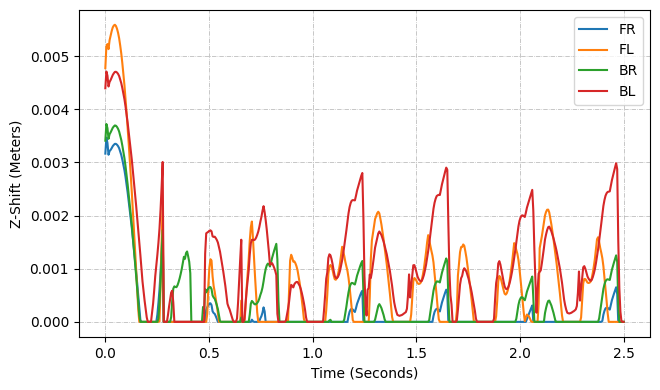

This figure's Python source:
import matplotlib.pyplot as plt
import numpy as np
import statistics


y1 = [0.0031648392218364785, 0.003464941297769785, 0.0033655909076105513, 0.003143437452166381, 0.0032124247111006954, 0.003235085235090831, 0.0032683822369890376, 0.003306104755899532, 0.003330108589012064, 0.003349437038307733, 0.0033479975737671598, 0.003331880480745299, 0.0033056816795791373, 0.0032669723778712195, 0.003205882158447777, 0.0031398272345247668, 0.0030520770676757303, 0.002953198825881975, 0.0028547963186515636, 0.0027283236200545593, 0.0025829943491552394, 0.00243598121399696, 0.0022728523466943, 0.00210751292826119, 0.0019305735685653082, 0.0017589706431437955, 0.0015604261315944278, 0.0013549470141075404, 0.0011516797698712966, 0.0009435985027708485, 0.0007233633014540231, 0.0005020895801793518, 0.0002731820084545261, 3.693187157860333e-05, 0.0, 0.0, 0.0, 0.0, 0.0, 0.0, 0.0, 0.0, 0.0, 0.0, 0.0, 0.0, 0.0, 0.0, 0.0, 0.0001361461486208959, 0.00035415730094852626, 0.0006037570662261886, 0.0009360649209692156, 0.001336145596384293, 0.0017792314103180214, 0.0, 0.0, 0.0, 0.0, 0.0, 0.0, 0.0, 0.0, 0.0, -0.0, -0.0, -0.0, -0.0, -0.0, -0.0, -0.0, -0.0, -0.0, -0.0, -0.0, -0.0, -0.0, -0.0, -0.0, -0.0, -0.0, -0.0, 0.0, 0.0, 0.0, 0.0, 0.0, 0.0, 0.0, 0.0, 0.0, 0.0, 0.0, 0.0, -0.0, 0.0002187470109303735, 0.00027711145285933214, 0.0003155636777915294, 0.00034560874891331706, 0.0003490755362205955, 0.0003153262435095088, 0.00019861463875851926, 0.0001658958293142261, 0.00015082024435468777, 0.00010656699441352968, 5.695383097764628e-05, 0.0, 0.0, 0.0, 0.0, 0.0, 0.0, 0.0, 0.0, 0.0, 0.0, 0.0, 0.0, 0.0, 0.0, 0.0, 0.0, 0.0, 0.0, 0.0, 0.0, 0.0, 0.0, 4.150962868840291e-05, 0.0, 0.0, 0.0, 0.0, 0.0, 0.0, 0.0, 0.0, 0.0, 4.10107557453796e-05, 1.3915743780026357e-05, 0.0, 0.0, 0.0, 0.0, 0.0, 1.2350880967921585e-05, 6.685887089848208e-05, 0.0001089934070267693, 0.00017380326312881666, 0.0002726850269993231, 0.00019833896434623622, -0.0, -0.0, -0.0, -0.0, -0.0, -0.0, -0.0, -0.0, -0.0, -0.0, -0.0, -0.0, 0.0, 0.0, 0.0, 0.0, 0.0, 0.0, 0.0, 0.0, 0.0, 0.0, 0.0, 0.0, 0.0, 0.0, 0.0, 0.0, 0.0, 0.0, 0.0, 0.0, 0.0, 0.0, 0.0, 0.0, 0.0, 0.0, 0.0, 0.0, 0.0, 0.0, 0.0, 0.0, 0.0, 0.0, 0.0, 0.0, 0.0, 0.0, 0.0, 0.0, 0.0, 0.0, 0.0, 0.0, 0.0, 0.0, 0.0, 0.0, 0.0, 0.0, 0.0, 0.0, 0.0, 0.0, 0.0, 0.0, 0.0, 0.0, 0.0, 0.0, 0.0, 0.0, 0.0, 0.0, 0.0, 0.0, 0.00010924314813866176, 0.00018949585039383331, 0.00023278114212403665, 0.00024613459450650496, 0.0002317094927757628, 0.0002063880130351263, 0.00018599949282564675, 0.000255302204460069, 0.00033679710885029256, 0.00039242260436103324, 0.00044814711592419253, 0.0005017834528131438, 0.0005510924742521168, 0.0005845530872000239, 0.0, 0.0, 0.0, 0.0, 0.0, 0.0, 0.0, 0.0, 0.0, 0.0, 0.0, 0.0, 0.0, 0.0, 0.0, 0.0, 0.0, 0.0, 0.0, 0.0, 0.0, 0.0, 0.0, 0.0, 0.0, 0.0, 0.0, 0.0, 0.0, 0.0, 0.0, 0.0, 0.0, 0.0, 0.0, 0.0, 0.0, 0.0, 0.0, 0.0, 0.0, 0.0, 0.0, 0.0, 0.0, 0.0, 0.0, 0.0, 0.0, 0.0, 0.0, 0.0, 0.0, 0.0, 0.0, 0.0, 0.0, 0.0, 0.0, 0.0, 0.0, 0.0, 0.0, 0.0, 0.0, 0.0, 0.00011007755299271005, 0.00018560029802863596, 0.00022618480074749315, 0.00024619174898431797, 0.0002339257693594936, 0.00021891996949673475, 0.0001958672070351941, 0.0002789017325285965, 0.00036447006215201117, 0.00043015505973391344, 0.0004900775523239007, 0.0005514655420489324, 0.000605711520046845, 0.0005463312797954131, 0.0, 0.0, 0.0, 0.0, 0.0, 0.0, 0.0, 0.0, 0.0, 0.0, 0.0, 0.0, 0.0, 0.0, 0.0, 0.0, 0.0, 0.0, 0.0, 0.0, 0.0, 0.0, 0.0, 0.0, 0.0, 0.0, 0.0, 0.0, 0.0, 0.0, 0.0, 0.0, 0.0, 0.0, 0.0, 0.0, 0.0, 0.0, 0.0, 0.0, 0.0, 0.0, 0.0, 0.0, 0.0, 0.0, 0.0, 0.0, 0.0, 0.0, 0.0, 0.0, 0.0, 0.0, 0.0, 0.0, 0.0, 0.0, 0.0, 0.0, 0.0, 0.0, 0.0, 0.0, 0.0, 0.0, 0.0, 0.0, 0.0, 0.0, 0.0, 0.0, 0.0, 0.0, 5.053656059336653e-05, 0.0001039820785223664, 0.00015718105104742984, 0.00021004538495140657, 0.000259874760432689, 0.0003088388164442637, 0.0, 0.0, 0.0, 0.0, 0.0, 0.0, 0.0, 0.0, 0.0, 0.0, 0.0, 0.0, 0.0, 0.0, 0.0, 0.0, 0.0, 0.0, 0.0, 0.0, 0.0, 0.0, 0.0, 0.0, 0.0, 0.0, 0.0, 0.0, 0.0, 0.0, 0.0, 0.0, 0.0, 0.0, 0.0, 0.0, 0.0, 0.0, 0.0, 0.0, 0.0, 0.0, 0.0, 0.0, 0.0, 0.0, 0.0, 0.0, 0.0, 0.0, 0.0, 0.0, 0.0, 0.0, 0.0, 0.0, 0.0, 0.0, 0.0, 0.0, 0.0, 0.0, 0.0, 0.0, 0.0, 1.769610455081927e-05, 0.0001354792657836219, 0.00020759143221990039, 0.0002532361656164006, 0.0002681361945065965, 0.00026446405035073005, 0.00024597280826251476, 0.00023093542488228678, 0.0003155282944224138, 0.00040580071131616433, 0.00047212355298753713, 0.000533525696497767, 0.0005948267917306909, 0.000650754136082635, 0.0005214413119842253, 0.0, 0.0, 0.0, 0.0, 0.0, 0.0]

y2 = [0.004771991300681984, 0.0051851224678169374, 0.005226186035345417, 0.0051304725983777315, 0.005297136337722807, 0.005389394847143265, 0.005472276661023427, 0.005539824676549033, 0.005575135245277468, 0.005588751607403211, 0.005565857085376323, 0.0055134051058386025, 0.005437091674204866, 0.005335609387370019, 0.005200276164127637, 0.005049522688172315, 0.004867085641985631, 0.004664105721680835, 0.00445309347788794, 0.004207459335499532, 0.003937267653967984, 0.0036603965821307735, 0.003362033606952008, 0.003056868014478367, 0.002736040586658532, 0.0024176136111420657, 0.0020700060096064156, 0.0017130849776000672, 0.001355939779563197, 0.0009915620321277574, 0.0006135723379355522, 0.00023361918526419934, 0.0, 0.0, 0.0, 0.0, 0.0, 0.0, 0.0, 0.0, 0.0, 0.0, 0.0, 0.0, 0.0, 0.0, 0.0, 0.0, 0.0, 0.0, 0.0, 7.273072630785915e-06, 0.0006781184891599694, 0.0014446894974723772, 0.002271351558715868, 0.0, 0.0, 0.0, -0.0, -0.0, -0.0, -0.0, -0.0, -0.0, -0.0, -0.0, -0.0, -0.0, -0.0, -0.0, -0.0, -0.0, -0.0, -0.0, -0.0, -0.0, -0.0, -0.0, -0.0, -0.0, -0.0, -0.0, -0.0, -0.0, -0.0, -0.0, -0.0, -0.0, -0.0, -0.0, -0.0, 0.0, -0.0, -0.0, -0.0, -0.0, 0.00015692905507312227, 0.0006920120804833553, 0.001023998234651056, 0.001178973137922649, 0.0011523874285080664, 0.0008560753530432666, 0.000673594106270969, 0.0005655237643836427, 0.00042541968252638476, 0.00029706581490177605, 0.00016613804497968252, -0.0, -0.0, -0.0, -0.0, -0.0, 0.0, 0.0, 0.0, 0.0, 0.0, 0.0, 0.0, 0.0, 0.0, 0.0, 0.0, 0.0, 0.0, 0.0, 0.0, 0.0, 0.00040093824971097503, 0.0, 0.0, 0.0, 0.00025910786348648583, 0.0006228348450129215, 0.0009040309847751038, 0.001179004518346831, 0.0015273043567441045, 0.0017807273116518937, 0.0018874636569596653, 0.0015742502732690616, 0.0011931511688249043, 0.0008398917517176454, 0.0005029129707076116, 0.0001809784087479184, -0.0, -0.0, -0.0, -0.0, -0.0, -0.0, -0.0, -0.0, -0.0, -0.0, -0.0, -0.0, -0.0, -0.0, -0.0, -0.0, -0.0, -0.0, -0.0, -0.0, -0.0, -0.0, -0.0, -0.0, -0.0, -0.0, -0.0, -0.0, -0.0, 0.0005670539429960623, 0.0011507907915986589, 0.001262357510401706, 0.0012086508061152285, 0.0011328072979810797, 0.0011387904416983385, 0.001101683582452733, 0.0010464108968436252, 0.0009697943233878927, 0.000852251913324985, 0.0007332575437265069, 0.0005906111673993563, 0.00042494867739346166, 0.0002453526123801932, 5.253624161254478e-05, 0.0, 0.0, 0.0, 0.0, 0.0, 0.0, 0.0, 0.0, 0.0, 0.0, 0.0, 0.0, 0.0, 0.0, 0.0, 0.0, 0.0, 0.0, 0.0, 0.0, 0.00021756678131182184, 0.0005076754428247375, 0.0009045842061343005, 0.001042456504282126, 0.0010694342355618146, 0.001035604434940256, 0.0009716895104425565, 0.000877485545801361, 0.0008035528290904645, 0.0007921638397377623, 0.0008222484869325899, 0.0008862982481965775, 0.0009789906217880925, 0.00110249958651362, 0.0012523503213199402, 0.001412956339286664, 0.0013195932826695982, 0.0012397142868187032, 0.0011281395648512205, 0.0010404208499935489, 0.0009579454214940741, 0.0008295553036873813, 0.0006579495947174146, 0.00045745170583794944, 0.0002540621345667546, 3.302522542316475e-05, -0.0, -0.0, -0.0, -0.0, -0.0, -0.0, -0.0, -0.0, -0.0, -0.0, -0.0, -0.0, -0.0, -0.0, -0.0, 0.0004721837088117212, 0.0011812004269287975, 0.0015330421259550186, 0.0016607137480154637, 0.0017977938694593238, 0.0019335650032013222, 0.001991400763456725, 0.0020433448123207947, 0.002071217953075594, 0.002042024143692719, 0.0019406903999255785, 0.001828456620677064, 0.0016938032394887212, 0.001555564069380251, 0.0014010461612901017, 0.001249693269716904, 0.001083275777632675, 0.0009003021094982773, 0.0007226697754743223, 0.0005229781354723446, 0.00031410455818460916, 9.44114186753413e-05, 0.0, 0.0, 0.0, 0.0, 0.0, 0.0, 0.0, 0.0, 0.0, 0.0, 0.0, 0.0, 0.0, 0.0, 0.0, 0.0, 0.0, 0.00013808029103095574, 0.0004628036386342626, 0.0007623311710423022, 0.0008240073568144324, 0.0008069180517926266, 0.0007705009402276062, 0.0007264610296068778, 0.0007131077304015818, 0.000717768523828757, 0.0007383020195618266, 0.0007882291948648965, 0.0008860863182872318, 0.0010019499001755708, 0.001148903197792506, 0.0013095387112181578, 0.0014946515390183693, 0.0016320128110087716, 0.0015330971392580842, 0.001433055928508952, 0.001339005978079317, 0.0012493766056227563, 0.0011199397375966187, 0.0009111173707612844, 0.0007009084779209567, 0.0004884285176622596, 0.0002502785039923443, 4.894292389687867e-05, -0.0, -0.0, -0.0, -0.0, -0.0, -0.0, -0.0, -0.0, -0.0, -0.0, -0.0, -0.0, -0.0, -0.0, -0.0, -0.0, 0.00020552719997648833, 0.0008668826647572003, 0.001089091768428124, 0.0013109240371415615, 0.0014066270783086021, 0.0014104797976289953, 0.001456001954553411, 0.0014307530624689004, 0.0013269223746681393, 0.0012110238626041215, 0.0010640030856119214, 0.0009117815349396257, 0.0007458038021236235, 0.000579383275917841, 0.0003999890988831911, 0.00020474355081909868, 1.1927849469427488e-05, 0.0, 0.0, 0.0, 0.0, 0.0, 0.0, 0.0, 0.0, 0.0, 0.0, 0.0, 0.0, 0.0, 0.0, 0.0, 0.0, 0.0, 0.0, 0.0, 0.0, 0.000106375393751861, 0.0003938545852699462, 0.0007596762531157284, 0.0008635238257377268, 0.0008404178641368465, 0.0007690470332473019, 0.0006853803471006337, 0.000598885505408852, 0.0005299914820137413, 0.0005130044878268092, 0.0005374406164875747, 0.0005957731018571483, 0.0006881924744794234, 0.0008107638500552181, 0.0009538461211352984, 0.0011117561993268755, 0.0012900356592272589, 0.001482092832029625, 0.0014335211648136266, 0.0013514088707436529, 0.0012806441260349076, 0.0011661379771114725, 0.0009936098357297978, 0.0007944866618364257, 0.0005890625388525568, 0.00037472312218608355, 0.00017092047051809838, 1.3484479894640507e-05, 8.694204482362858e-05, 0.00013776778272577695, 0.00011690679623477959, 9.661125956315882e-05, 5.6192945948019995e-05, 7.88735578843873e-06, -0.0, -0.0, -0.0, -0.0, -0.0, -0.0, 0.00034119637270200255, 0.0013861955061984547, 0.001493612413262644, 0.0016047264168735794, 0.001733886137282916, 0.001864732727963782, 0.0020014818513999126, 0.002068105127381867, 0.0021091339717586553, 0.0021119037200628644, 0.0020594692418187868, 0.0019447612209018016, 0.001832450859190505, 0.0016968772208009368, 0.0015558108580290455, 0.0014032967737724058, 0.0012506724132154063, 0.0010862693755733495, 0.000907834571602897, 0.0007370291555390564, 0.0005417989889840897, 0.0003394584339190134, 0.00012562667750325062, 0.0, 0.0, 0.0, 0.0, 0.0, 0.0, 0.0, 0.0, 0.0, 0.0, 0.0, 0.0, 0.0, 0.0, 0.0, 0.0, 0.0, 8.33854438149384e-05, 0.0004150349054884639, 0.0007242107203979109, 0.0008074288527158941, 0.0008055040959746256, 0.0007740583964256992, 0.0007386342213121244, 0.0007310074589749209, 0.0007377211167123236, 0.0007588407651312366, 0.0008203569913129463, 0.0009214617691558016, 0.0010459974571617667, 0.0011886038203723999, 0.0013625328886266294, 0.0015542360212707387, 0.0015923692783283616, 0.0015068974132421114, 0.001390624826543227, 0.0013010097464148172, 0.0011976429929349756, 0.00104632261969574, 0.0008373203861898928, 0.0006266309152752186, 0.00039794605166543835, 0.0001651678688369779, -0.0, -0.0, -0.0, -0.0, -0.0, -0.0, -0.0, -0.0, -0.0, -0.0, -0.0, -0.0, -0.0, -0.0, 0.0]

y3 = [0.003407992155802961, 0.003721784921201208, 0.0036436909769491117, 0.00344318736471221, 0.003529770686606676, 0.0035652597581256793, 0.0036076505148340647, 0.0036507949350813246, 0.003676813016131673, 0.003694970643845006, 0.0036894855257363665, 0.003666535234276494, 0.003630922717180762, 0.003580399886934747, 0.003505271999554848, 0.0034231633548264836, 0.003317514177812789, 0.0031989738121380703, 0.003079268636776623, 0.002930162673617311, 0.0027610291769690426, 0.0025893671059561587, 0.0024005640538649945, 0.0022087659198493457, 0.0020045661563716836, 0.0018051439765791317, 0.0015783634368502853, 0.001344249398305985, 0.0011120440217772798, 0.0008745616184170411, 0.0006247349877600964, 0.0003736853768173874, 0.0001150423935556637, 0.0, 0.0, 0.0, 0.0, 0.0, 0.0, 0.0, 0.0, 0.0, 0.0, 0.0, 0.0, 0.0, 0.0, 0.0, 0.0, 0.0, 6.355206216778786e-05, 0.0003630470699200511, 0.0007526178471253519, 0.0012157721955617063, 0.0017255105761845465, 0.0, 0.0, 0.0, 0.0, 0.0, 0.0, 0.0, 8.985938059774823e-05, 0.00040075742891481947, 0.0006250306624769401, 0.0006685442517320438, 0.0006556317923839171, 0.0006529291645050432, 0.0006896663293974971, 0.0007499089984506623, 0.0008210508011675039, 0.0009048471484677319, 0.0009988192355199867, 0.0011087366853079087, 0.0012241716747063835, 0.0011853912818636176, 0.0012944122538197684, 0.0013241559554900623, 0.0012337035051689287, 0.0011298500085277414, 0.0009155601049200874, -0.0, -0.0, -0.0, 0.0, 0.0, 0.0, 0.0, 0.0, 0.0, 0.0, 0.0, 0.00027946274818719873, 0.0001704397614746962, 0.0006158855626551301, 0.0005547010410725864, 0.0005976415352150522, 0.0006283072738614284, 0.0006540952743696627, 0.0006542566728814359, 0.0006173013023738814, 0.000496781577930766, 0.000458285928288189, 0.0004340647073527486, 0.00037782352594790904, 0.0003138822877545333, 0.00023748095599691088, 0.0001205739267457666, 1.232138900921531e-05, 0.0, 0.0, 0.0, 0.0, 0.0, 0.0, 0.0, 0.0, 0.0, 0.0, 0.0, 0.0, 0.0, 0.0, 0.0, 0.0, 0.0, 0.0, 0.0, 8.359604711087076e-05, 0.0, 0.0, 0.0, 0.0, 0.0, 0.0, 0.0, 0.00013655607247070088, 0.00034173212897990046, 0.00039349976102497287, 0.000372301656023206, 0.0003424175771996423, 0.00032826579393689935, 0.00033408250434301335, 0.0003550840970193387, 0.0003858299654863231, 0.00043816031048675484, 0.0005077644168213484, 0.0005653443948841136, 0.0006461490185510115, 0.0007612061166661641, 0.0008927323591471734, 0.0009950882589671427, 0.0010623021463541634, 0.0010957009734518356, 0.0010865401216999368, 0.0010418934991625116, 0.0011149156664632652, 0.0012006287528105617, 0.0012739859015551943, 0.0013427132955402012, 0.0014080573908964733, 0.0014681001840092516, 0.0011741949493192635, 0.0003928828355046958, 0.0, 0.0, 0.0, 0.0, 0.0, 0.0, 0.0, 0.0, 0.0, 0.0, 0.0, 0.0, 0.0, 0.0, 0.0, 0.0, 0.0, 0.0, 0.0, 0.0, 0.0, 0.0, 0.0, 0.0, 0.0, 0.0, 0.0, 0.0, 0.0, 0.0, 0.0, 0.0, 0.0, 0.0, 0.0, 0.0, 0.0, 0.0, 0.0, 0.0, 0.0, 0.0, 0.0, 0.0, 0.0, 0.0, 0.0, 2.7247121375830517e-05, 3.906359080423716e-05, 0.0, 0.0, 0.0, 0.0, 0.0, 0.0, 0.0, 0.0, 0.0, 0.0, 0.0, 0.0, 4.3930390272400864e-05, 0.00016368462915687654, 0.0002882722877673702, 0.00043086619563104334, 0.0005574880909377187, 0.0006510667794144209, 0.0007072105629891119, 0.0007326422204317692, 0.0007294959600934904, 0.0007143453383714683, 0.0007028526203485927, 0.0007793880503894106, 0.0008673420332639863, 0.0009292031674186396, 0.0009909918139926214, 0.0010507063923642945, 0.0011059583162323083, 0.001145293912543845, 0.0005616833313283132, 0.0, 0.0, 0.0, 0.0, 0.0, 0.0, 0.0, 0.0, 0.0, 0.0, 4.011179113179164e-05, 0.00012811088431976603, 0.0002198033152900467, 0.0003004187040954105, 0.00033367933566109606, 0.0003003259963519875, 0.00025859801545648133, 0.0001959259632028667, 0.00012980855376722888, 4.7439999528885e-05, 0.0, 0.0, 0.0, 0.0, 0.0, 0.0, 0.0, 0.0, 0.0, 0.0, 0.0, 0.0, 0.0, 0.0, 0.0, 0.0, 0.0, 0.0, 0.0, 0.0, 0.0, 0.0, 0.0, 0.0, 0.0, 0.0, 0.0, 0.0, 0.0, 0.0, 0.0, 0.0, 0.0, 0.0, 0.0, 0.0, 0.0, 0.0, 0.0, 0.0, 0.0, 3.4533009499580826e-05, 0.00017036959509282435, 0.00030294887868474295, 0.00045127021571055834, 0.0005847408729111454, 0.0006740144568982234, 0.0007277855186122002, 0.0007604096433227898, 0.0007599507452221907, 0.0007556553583050554, 0.0007420321395197236, 0.0008328823597156803, 0.0009253945181225094, 0.000997845027828013, 0.0010644291435010361, 0.001132356534433379, 0.0011930995739787144, 0.001140100910925867, 0.0004358730224871003, 0.0, 0.0, 0.0, 0.0, 0.0, 0.0, 0.0, 0.0, 0.0, 0.0, 0.0, 0.0, 0.0, 0.0, 0.0, 0.0, 0.0, 0.0, 0.0, 0.0, 0.0, 0.0, 0.0, 0.0, 0.0, 0.0, 0.0, 0.0, 0.0, 0.0, 0.0, 0.0, 0.0, 0.0, 0.0, 0.0, 0.0, 0.0, 0.0, 0.0, 0.0, 0.0, 0.0, 0.0, 0.0, 0.0, 0.0, 0.0, 0.0, 0.0, 0.0, 0.0, 0.0, 0.0, 0.0, 0.0, 0.0, 0.0, 0.0, 0.0, 0.0, 0.0, 0.0, 5.8945909073703005e-05, 0.0001945526075971875, 0.0003187618042351381, 0.00040198440396638045, 0.00044584358635689703, 0.0004649170622092238, 0.00045661963007315973, 0.0004292284565617834, 0.00040700905883305703, 0.0004824936200094101, 0.0005682612097775896, 0.0006271084667674074, 0.0006855866530331817, 0.0007437604454169502, 0.000798834689102565, 0.0008530174789046187, 0.0004539987779942589, 0.0, 0.0, 0.0, 0.0, 0.0, 0.0, 0.0, 0.0, 0.0, 4.1832132193899695e-06, 0.00016456214530346602, 0.00025909372181781354, 0.0003384887186622705, 0.00039261190843709314, 0.0004010666632465074, 0.00035237887641928364, 0.00030848676148033816, 0.00024244832659263603, 0.00017095292370575987, 8.787288010942951e-05, 4.234607256361933e-06, 0.0, 0.0, 0.0, 0.0, 0.0, 0.0, 0.0, 0.0, 0.0, 0.0, 0.0, 0.0, 0.0, 0.0, 0.0, 0.0, 0.0, 0.0, 0.0, 0.0, 0.0, 0.0, 0.0, 0.0, 0.0, 0.0, 0.0, 0.0, 0.0, 0.0, 0.0, 0.0, 0.0, 0.0, 0.0, 0.0, 0.0, 0.0, 0.0, 0.0, 6.588471874377944e-05, 0.00020032142318560786, 0.0003406673860258156, 0.00048807399018728145, 0.0006199777864018526, 0.0007060184061137007, 0.000765198755671936, 0.0007929859060030708, 0.0008014086447746238, 0.0007938779660342665, 0.0007885253100668166, 0.0008811967998312755, 0.0009786496154697117, 0.0010519773161872478, 0.0011202866503350801, 0.0011883685145555988, 0.0012509743261857411, 0.0011282220479048879, 0.0003452782767439457, 0.0, 0.0, 0.0, 0.0, 0.0]

y4 = [0.004394004051223926, 0.004709394658853221, 0.0046311364344960035, 0.004427968498090639, 0.0045131350477612, 0.004550045026707025, 0.004596185903979065, 0.004644486979234311, 0.004676687952130242, 0.004701968829139966, 0.0047044458307739, 0.004690394405319895, 0.004664607711152215, 0.0046248283559246015, 0.00456133020132518, 0.004491618844844228, 0.004399023723643344, 0.004294148110924121, 0.004188863980263697, 0.00405519592703735, 0.003902393190149439, 0.003747657819206269, 0.0035764099235524316, 0.003402694124568202, 0.0032171898998698384, 0.0030371428228148983, 0.002830517977765137, 0.002617165371720008, 0.002406120493572643, 0.002190361435815742, 0.0019627309091078283, 0.0017344558527927353, 0.0014990737336458017, 0.001256783092483101, 0.0010022457341366821, 0.0007606040831502362, 0.0005770450604448372, 0.00039617575412267367, 0.00023729288210854547, 8.413786614758323e-05, 0.0, 0.0, 0.0, 0.0, 0.00016857772106554258, 0.0003460227238093527, 0.0005896368933598419, 0.0008599732619407114, 0.001057344494599933, 0.0012606936798747986, 0.0014866909178594884, 0.0017526245647951242, 0.0021077396014874943, 0.0025350105750802498, 0.003007747405977902, 0.0, 0.0, 0.0, 0.0, 0.0001292197303302427, 0.0002861598736275754, 0.00042494155453201397, 0.0005513619894440522, 0.0005870017514606916, 0.0003625636247956211, -0.0, -0.0, -0.0, -0.0, -0.0, -0.0, -0.0, -0.0, -0.0, -0.0, -0.0, -0.0, -0.0, -0.0, -0.0, -0.0, -0.0, -0.0, -0.0, -0.0, -0.0, -0.0, 0.0, 0.0, 0.0, 0.0, 0.0, -0.0, -0.0, 0.0012801428651886472, 0.00166661824871156, 0.0016806971022859758, 0.0016942177806155802, 0.0017146237141644, 0.001721813522848974, 0.0017032331085452136, 0.0016080766750170815, 0.0015977234019150398, 0.001602631417889138, 0.0015753120645222763, 0.0015398025721180433, 0.0014914160849758542, 0.0014019118010700847, 0.0013201676721334224, 0.001200788874572058, 0.0010827448202947367, 0.0009552157523290745, 0.0008217992385355131, 0.0006777099905326367, 0.0005131102402433958, 0.0003421279267850117, 0.00028139718191449157, 0.00023616664964787602, 0.00016636311366724477, 0.00010311833454303243, 3.811259633128539e-05, 0.0, 0.0, 0.0, 6.408208487569778e-05, 0.0003647534569372135, 0.0007775859666367708, 0.0011724374134257174, 0.0015452376419607331, 0.0, 0.0, 5.2234210533730784e-05, 0.0003421298436652713, 0.0005757883675806914, 0.0007652690581667207, 0.0009716539756015943, 0.001267809269975869, 0.0014783541996999173, 0.001544221777333047, 0.001543030493805137, 0.001537085117153838, 0.0015497320718777176, 0.0015844547176832994, 0.0016359722020781674, 0.0016983928154684124, 0.0017832105328027719, 0.0018857160344999658, 0.0019764673451842067, 0.002089794680512426, 0.0021767606596450827, 0.002064506379789325, 0.0019153056958613713, 0.001738631069008974, 0.0015380857763845016, 0.0013199219548712278, 0.0010712704503168882, 0.0010922079761848508, 0.0011056815667176698, 0.0010666546338063368, 0.001017566769614894, 0.0009585654312906427, 0.000880169695850457, 0.0001517738946747207, -0.0, -0.0, -0.0, -0.0, 0.0, 0.0, 0.0, 2.0679566980801755e-05, 0.0001263571500934937, 0.00024113316144229823, 0.00037418597065684176, 0.000552175945416911, 0.0006960012461438025, 0.0006792636991187876, 0.0006481540783544646, 0.000708825695400503, 0.0007355893766515529, 0.0007510158858871465, 0.0007507027609016882, 0.0007139422590267477, 0.0006787854212496131, 0.0006224785683513671, 0.0005448423564432287, 0.00045470130997009783, 0.00035222584645557453, 0.00023536543879082994, 8.503627452774443e-05, 0.0, 0.0, 0.0, 0.0, 0.0, 0.0, 0.0, 0.0, 0.0, 0.0, 0.0, 0.0, 0.0, 0.0, 0.0, 0.0, 0.00023474234495642166, 0.0005078599548728151, 0.0008116903070960435, 0.0009287610558054313, 0.001201703765546653, 0.0012709942409335176, 0.0012518374058085124, 0.0011805130985481289, 0.0010850595684429017, 0.0009646288129316962, 0.0008663223688554417, 0.000827287163366535, 0.000822706427306076, 0.0008450247718506727, 0.0008902659153143628, 0.0009616246373518034, 0.0010559844053030835, 0.0011590097238578828, 0.001282965242973555, 0.0014269876090379863, 0.0015725809153111147, 0.0017233391128513393, 0.001891796073178353, 0.002043308801111334, 0.0021597914621282904, 0.002236315289163822, 0.0022794558030184912, 0.0022911711272318677, 0.002287958719136805, 0.0022856045211518956, 0.0023701743969983297, 0.002466412236547094, 0.0025375774765495026, 0.0026098100816353055, 0.0026808654838025286, 0.002748365677386801, 0.002800420485318835, 0.001974311019407999, 0.0008639927814568071, 0.00032129369017588834, 0.00011909327333178629, 0.0006046045663810556, 0.0006353210899687862, 0.0008906183816374731, 0.0008249659859613368, 0.0009359767737793094, 0.00108038620709636, 0.001236984360646577, 0.0013966070167340868, 0.0014859338446558431, 0.001580343325480907, 0.0016637857115941194, 0.0017001732488307608, 0.0016700932914043764, 0.0016318550525906026, 0.001573144688861754, 0.0015115922103350608, 0.0014344621988648533, 0.001360882706538291, 0.0012727155374426496, 0.0011686288537240996, 0.0010703462701978743, 0.0009505330736799038, 0.0008215219238826865, 0.0006813194697100351, 0.0005143878301645575, 0.00036845256897585023, 0.0002699451270658786, 0.00019209883380422489, 0.00013094403314413872, 0.00012141347372142275, 0.00011322166099077124, 0.0001214883632056829, 0.00012661694287075374, 0.00013915988347361873, 0.00015432826816957058, 0.00017199843716460882, 0.00018435592435885905, 0.00024673917154127565, 0.0004959778812147118, 0.0008930328044559488, 0.0004590145947363673, 0.0006947262347141873, 0.000867434078559622, 0.001065179762393364, 0.001067718486044567, 0.0010063208185433334, 0.0009316501311842686, 0.0008521795406393979, 0.0008062058269122503, 0.0007779800178254477, 0.0007626387739539333, 0.000770803516169785, 0.0008205569540533421, 0.0008834075092809264, 0.0009729601022311165, 0.0010734938294170483, 0.0011965451911934066, 0.0013308113581693788, 0.001473686218581914, 0.0016353348151906886, 0.0017941318527906354, 0.0019685214571489775, 0.0021273122898483533, 0.0022400949581308123, 0.002315040399887307, 0.00236616041001036, 0.002381387278918177, 0.0023899014004830836, 0.0023862523038514134, 0.0024859672645923063, 0.0025875498673311272, 0.0026700717234006657, 0.002747796076575721, 0.0028278650803382228, 0.002901568757929391, 0.002860656279904372, 0.0018477594031030345, 0.0009547731123751534, 0.0004987650645789289, 0.00032333738133714663, 0.0, 0.0, 0.0, 0.0, 2.8131514880834097e-05, 0.00022565805717940824, 0.0004607453977677758, 0.0006996274619366293, 0.0008211365127994864, 0.0008643607612679251, 0.0009651013488233517, 0.0010086107555860046, 0.000981358024044664, 0.000946106364939707, 0.0008820636089925626, 0.0008135485988812312, 0.0007314089455815731, 0.0006485491386848763, 0.0005525774449312621, 0.0004408880918128668, 0.0003320573036766963, 0.00020601016268257766, 5.911844851042058e-05, 0.0, 0.0, 0.0, 0.0, 0.0, 0.0, 0.0, 0.0, 0.0, 0.0, 0.0, 0.0, 0.0, 0.0, 0.0, 0.0, 6.021693909820636e-05, 0.00042073325392838365, 0.0007289820725183904, 0.0008497396164863111, 0.0010994482468317344, 0.0011423715075080366, 0.001080075890317319, 0.0009775977687574715, 0.0008672389246347534, 0.0007580602858605614, 0.0006669570550592483, 0.0006242712927697047, 0.0006159296800821041, 0.0006344579142652185, 0.0006814152525820487, 0.0007539829200023302, 0.0008439276058159797, 0.0009468120828143103, 0.001068919865648471, 0.0012040356103114682, 0.0013438710833993226, 0.001489960128030687, 0.001649542352986925, 0.0017968130011349497, 0.0019012818130759188, 0.001963951963812422, 0.0019992292141931232, 0.0020044138147115994, 0.001987709072739839, 0.001973412129346675, 0.002055650796787673, 0.0021484183732153462, 0.0022152925628838994, 0.0022829467703930025, 0.0023512247552073375, 0.002417301459148445, 0.0024832894694964552, 0.0020903684883109043, 0.00136544548377598, 0.0007609479988860989, 0.00017241823265589718, 0.0005658657355627708, 0.000908484569797703, 0.0009426338487807651, 0.0009680305416253401, 0.0010950392268185144, 0.001240097677811749, 0.0013895855588464568, 0.0015484666674333342, 0.0016444236945840928, 0.0017256790340627695, 0.0017814351019904016, 0.0017918094768995486, 0.0017451585583578265, 0.0017034943046685088, 0.0016402346132276839, 0.001572147950664083, 0.0014931187393825702, 0.001414354458850056, 0.0013243212469388277, 0.0012208005357852146, 0.0011254211445889928, 0.001006107696877739, 0.0008796085546907392, 0.0007415981465135708, 0.0005816100250538089, 0.00041837248067312925, 0.0003118023093035262, 0.00022795756579889546, 0.0001712350212514644, 0.00016189260398092453, 0.00015733204592938298, 0.00016433767716007107, 0.0001728420798130721, 0.00018827425850848268, 0.00019917335510254275, 0.00021529393756306202, 0.00023524195740173525, 0.0002974790357971551, 0.0005467464993382622, 0.0009471931462038998, 0.00039983186715350706, 0.0006414742258659092, 0.0008200520290024981, 0.0010259942120726766, 0.001048192830206716, 0.0009999559520761135, 0.000928407861737444, 0.0008559488079584649, 0.0008142257729658515, 0.0007867064313443543, 0.0007707536296098975, 0.0007891557242669258, 0.0008407178287863656, 0.0009107197330090229, 0.0009946612004974062, 0.0011071350277224161, 0.0012354422084989978, 0.0013657195115048706, 0.0015221203416133392, 0.001682935429593769, 0.0018501221088967014, 0.002024180264894558, 0.0021819076998762167, 0.0022919328192649254, 0.00237268458312658, 0.002419397200602385, 0.002444011567676316, 0.002449796555880462, 0.002454937221198806, 0.0025569271400082373, 0.0026640053801583845, 0.002747887996812946, 0.002827810595652229, 0.0029085060992505058, 0.0029845616557317017, 0.002873427729323421, 0.0015243078302306402, 0.0006352065518276438, 0.0001935076405003041, 9.599039694242977e-06, 0.0, 0.0]

# Trục x là độ dài của list
x = list(range(len(y1)))
print(len(y1))
# print(len(y2))


# Thiết lập kích thước của hình ảnh
fig = plt.figure(figsize=(6.5, 4))

# Cấu hình font chữ toàn cục
plt.rcParams['font.family'] = 'Times New Roman'
plt.rcParams['font.size'] = 10  # Kích thước font chữ, bạn có thể điều chỉnh theo ý muốn

# Tạo biểu đồ
plt.plot(x, y1, label='FR', linestyle='-')
plt.plot(x, y2, label='FL', linestyle='-')
plt.plot(x, y3, label='BR', linestyle='-')
plt.plot(x, y4, label='BL', linestyle='-')


# Chú thích trục x và y
plt.xlabel('Time (Seconds)')
plt.ylabel('Z-Shift (Meters)')

# Đặt giới hạn trục y
# plt.ylim(-0.04, 0.03)

# Tiêu đề
# plt.title('Training Graph')

# Đặt giới hạn trục x và các nhãn -> fake time
buffer = 25
plt.xlim(-buffer, len(x) - 1 + buffer)
num_labels = 6  # Số nhãn muốn hiển thị (0 đến 8)
labels = np.linspace(0, len(x) - 1, num_labels)
plt.xticks(labels, [str(i) for i in np.linspace(0, 2.5, num_labels)])

# Hiển thị chú thích
plt.legend(loc='upper right')

# Bật lưới và tùy chỉnh kiểu đường lưới
plt.grid(True, which='both', linestyle='-.', linewidth=0.5)

# Điều chỉnh các thông số subplot
plt.subplots_adjust(left=0.107, right=0.986, top=0.937, bottom=0.12)

# Lưu biểu đồ với độ phân giải cao
plt.savefig('Z-shift_11.png', dpi=1200)


print("===================================================")

# Chuyển danh sách thành mảng NumPy
arr = np.array(y1)

# Tính giá trị trung bình
mean_value = np.mean(arr)
print(f"Giá trị trung bình của danh sách là: {mean_value}")

# Tính độ lệch chuẩn
std_value = np.std(arr)
print(f"Độ lệch chuẩn của danh sách là: {std_value}")

# Tìm giá trị lớn nhất và nhỏ nhất
max_value = np.max(arr)
min_value = np.min(arr)
print(f"Giá trị lớn nhất trong danh sách là: {max_value}")
print(f"Giá trị nhỏ nhất trong danh sách là: {min_value}")




# Hiển thị biểu đồ
plt.show()